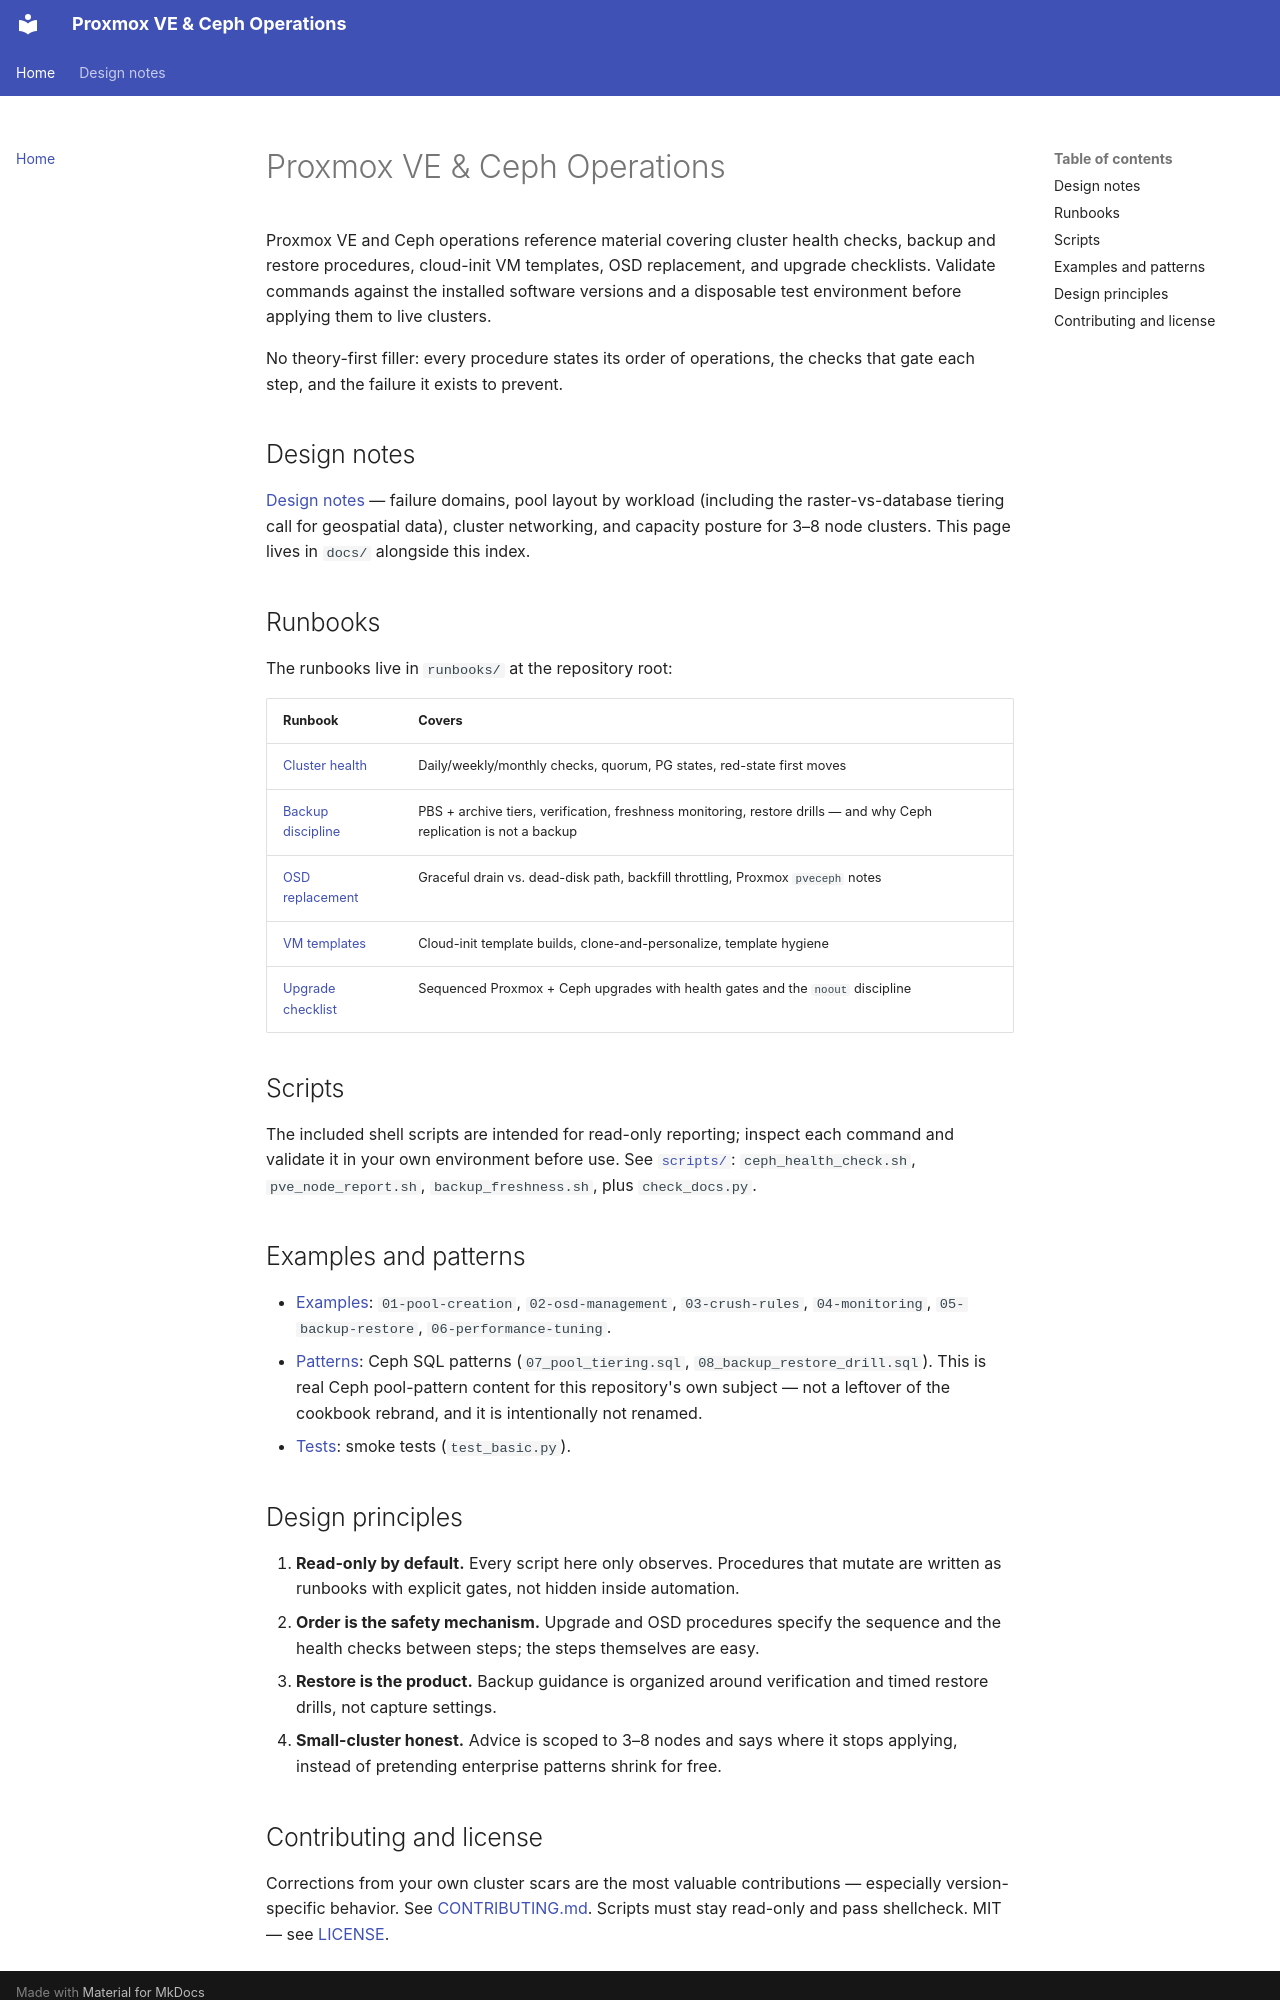

repository: ZQM-Computing/proxmox-ceph-operations · page: index.html · generator: mkdocs

# Proxmox VE & Ceph Operations

Proxmox VE and Ceph operations reference material covering cluster health checks, backup and restore procedures, cloud-init VM templates, OSD replacement, and upgrade checklists. Validate commands against the installed software versions and a disposable test environment before applying them to live clusters.

No theory-first filler: every procedure states its order of operations, the checks that gate each step, and the failure it exists to prevent.

## Design notes

[Design notes](design-notes.md) — failure domains, pool layout by workload (including the raster-vs-database tiering call for geospatial data), cluster networking, and capacity posture for 3–8 node clusters. This page lives in `docs/` alongside this index.

## Runbooks

The runbooks live in `runbooks/` at the repository root:

| Runbook | Covers |
| --- | --- |
| [Cluster health](https://github.com/ZQM-Computing/proxmox-ceph-operations/blob/main/runbooks/cluster-health.md) | Daily/weekly/monthly checks, quorum, PG states, red-state first moves |
| [Backup discipline](https://github.com/ZQM-Computing/proxmox-ceph-operations/blob/main/runbooks/backups.md) | PBS + archive tiers, verification, freshness monitoring, restore drills — and why Ceph replication is not a backup |
| [OSD replacement](https://github.com/ZQM-Computing/proxmox-ceph-operations/blob/main/runbooks/osd-replacement.md) | Graceful drain vs. dead-disk path, backfill throttling, Proxmox `pveceph` notes |
| [VM templates](https://github.com/ZQM-Computing/proxmox-ceph-operations/blob/main/runbooks/vm-templates.md) | Cloud-init template builds, clone-and-personalize, template hygiene |
| [Upgrade checklist](https://github.com/ZQM-Computing/proxmox-ceph-operations/blob/main/runbooks/upgrade-checklist.md) | Sequenced Proxmox + Ceph upgrades with health gates and the `noout` discipline |

## Scripts

The included shell scripts are intended for read-only reporting; inspect each command and validate it in your own environment before use. See [`scripts/`](https://github.com/ZQM-Computing/proxmox-ceph-operations/tree/main/scripts): `ceph_health_check.sh`, `pve_node_report.sh`, `backup_freshness.sh`, plus `check_docs.py`.

## Examples and patterns

- [Examples](https://github.com/ZQM-Computing/proxmox-ceph-operations/tree/main/examples): `01-pool-creation`, `02-osd-management`, `03-crush-rules`, `04-monitoring`, `05-backup-restore`, `06-performance-tuning`.
- [Patterns](https://github.com/ZQM-Computing/proxmox-ceph-operations/tree/main/patterns): Ceph SQL patterns (`07_pool_tiering.sql`, `08_backup_restore_drill.sql`). This is real Ceph pool-pattern content for this repository's own subject — not a leftover of the cookbook rebrand, and it is intentionally not renamed.
- [Tests](https://github.com/ZQM-Computing/proxmox-ceph-operations/tree/main/tests): smoke tests (`test_basic.py`).

## Design principles

1. **Read-only by default.** Every script here only observes. Procedures that mutate are written as runbooks with explicit gates, not hidden inside automation.
2. **Order is the safety mechanism.** Upgrade and OSD procedures specify the sequence and the health checks between steps; the steps themselves are easy.
3. **Restore is the product.** Backup guidance is organized around verification and timed restore drills, not capture settings.
4. **Small-cluster honest.** Advice is scoped to 3–8 nodes and says where it stops applying, instead of pretending enterprise patterns shrink for free.
